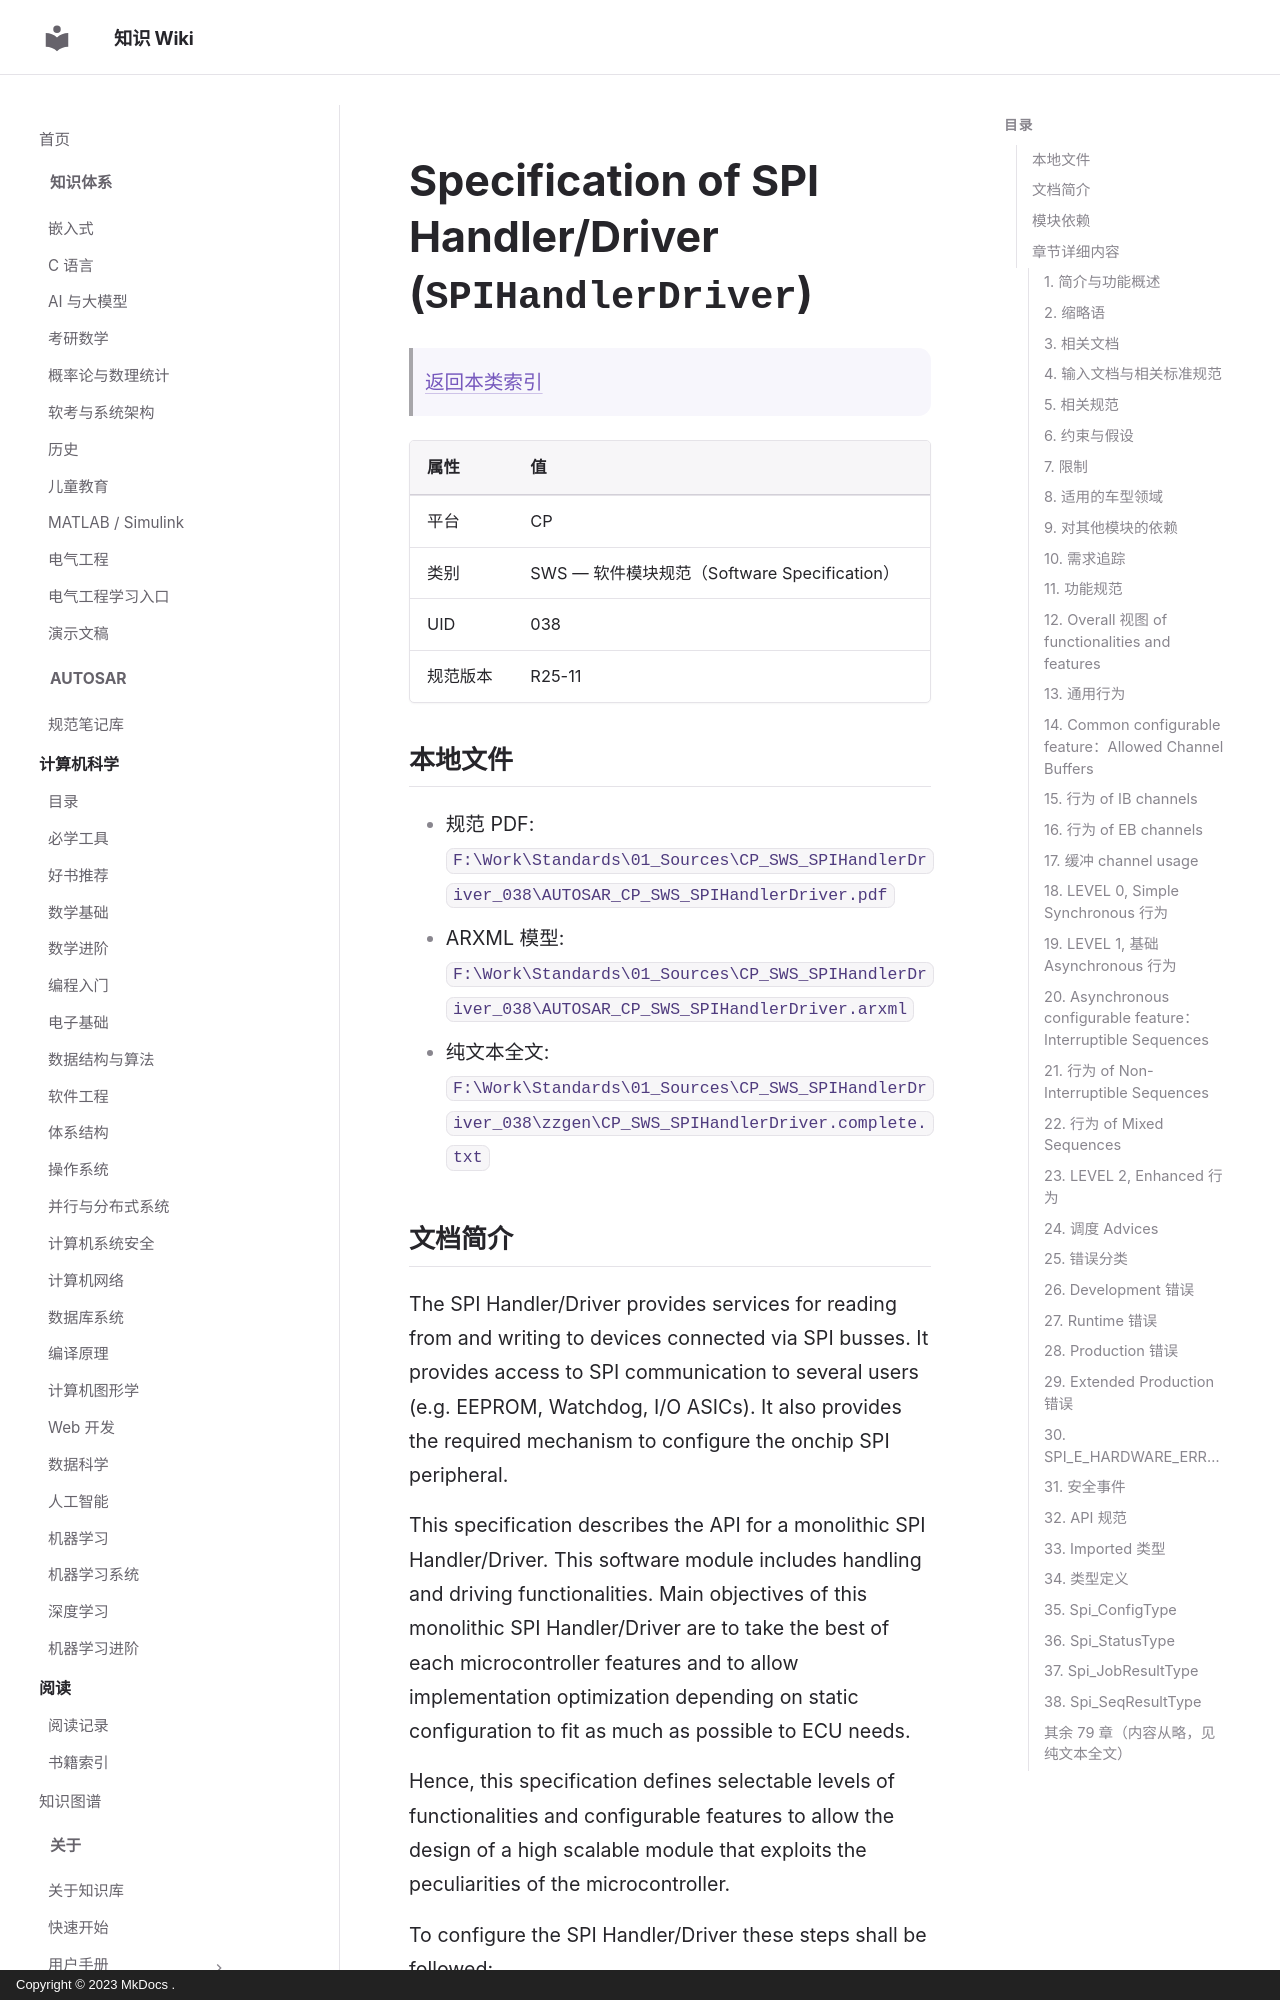

repository: ilikui/wiki · page: types/autosar/specs/CP/SWS/SPIHandlerDriver/index.html · generator: mkdocs · copyright: Copyright © 2023 MkDocs .

# Specification of SPI Handler/Driver (`SPIHandlerDriver`)

> [返回本类索引](index.md)

| 属性 | 值 |
|---|---|
| 平台 | CP |
| 类别 | SWS — 软件模块规范（Software Specification） |
| UID | 038 |
| 规范版本 | R25-11 |

## 本地文件

- 规范 PDF: `F:\Work\Standards\01_Sources\CP_SWS_SPIHandlerDriver_038\AUTOSAR_CP_SWS_SPIHandlerDriver.pdf`
- ARXML 模型: `F:\Work\Standards\01_Sources\CP_SWS_SPIHandlerDriver_038\AUTOSAR_CP_SWS_SPIHandlerDriver.arxml`
- 纯文本全文: `F:\Work\Standards\01_Sources\CP_SWS_SPIHandlerDriver_038\zzgen\CP_SWS_SPIHandlerDriver.complete.txt`
